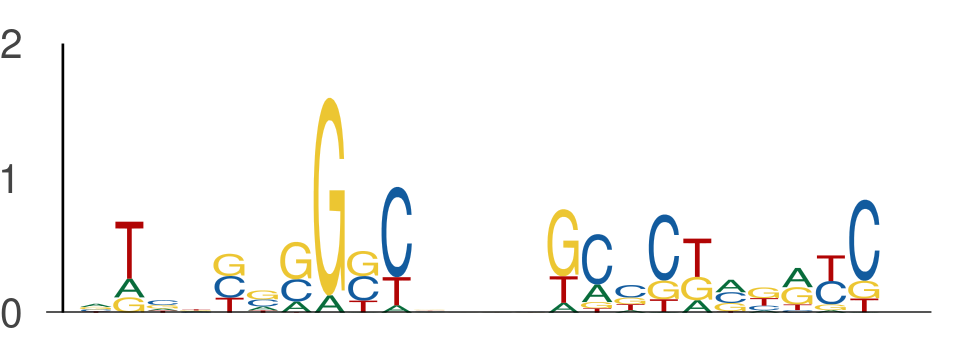

Source data for this figure (header and first rows):
seq_index, start_position, end_position, is_reversed_complement
8551, 139, 149, 0
8551, 153, 163, 0
6802, 53, 63, 0
6802, 67, 77, 0
13085, 63, 73, 0
13085, 77, 87, 0
1926, 64, 74, 0
1926, 78, 88, 0
8279, 127, 137, 0
8279, 141, 151, 0
3659, 119, 129, 0
3659, 133, 143, 0
4083, 107, 117, 0
4083, 121, 131, 0
4590, 140, 150, 0
4590, 154, 164, 0
12564, 31, 41, 0
12564, 45, 55, 0
12564, 85, 95, 0
12564, 99, 109, 0
13269, 55, 65, 0
13269, 69, 79, 0
2621, 109, 119, 0
2621, 123, 133, 0
4505, 52, 62, 0
4505, 66, 76, 0
5342, 29, 39, 0
5342, 43, 53, 0
10120, 85, 95, 0
10120, 99, 109, 0
151, 126, 136, 0
151, 140, 150, 0
4905, 32, 42, 0
4905, 46, 56, 0
12295, 70, 80, 0
12295, 84, 94, 0
5292, 132, 142, 0
5292, 146, 156, 0
7514, 79, 89, 0
7514, 93, 103, 0
12582, 120, 130, 0
12582, 134, 144, 0
1775, 111, 121, 0
1775, 125, 135, 0
12931, 13, 23, 0
12931, 27, 37, 0
5796, 126, 136, 0
5796, 140, 150, 0
11462, 118, 128, 0
11462, 132, 142, 0
6378, 104, 114, 0
6378, 118, 128, 0
10947, 87, 97, 0
10947, 101, 111, 0
5207, 52, 62, 0
5207, 66, 76, 0
5207, 141, 151, 0
5207, 155, 165, 0
3310, 93, 103, 0
3310, 107, 117, 0
... 486 more rows
